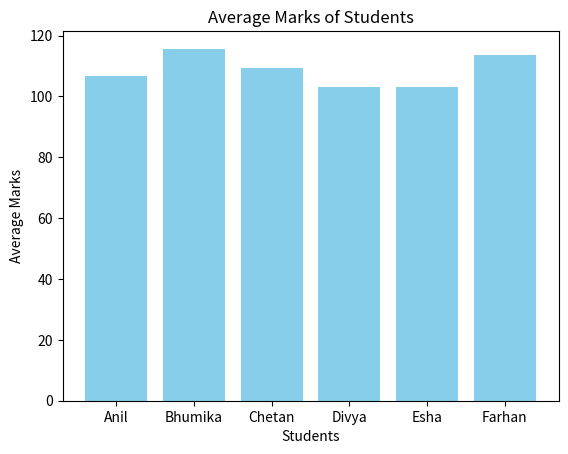

The matplotlib source for this figure:
import pandas as pd
import matplotlib.pyplot as plt

# Step 1: Load dataset (example data)
data = {
    'Name': ['Anil', 'Bhumika', 'Chetan', 'Divya', 'Esha', 'Farhan'],
    'Maths': [78, 93, 85, 66, 74, 88],
    'Science': [82, 89, 91, 72, 68, 94],
    'English': [75, 85, 79, 80, 70, 90],
    'Hindi': [85, 80, 73, 91, 97, 69],
    'Attendance(%)': [90, 95, 92, 80, 75, 97]
}

result = pd.DataFrame(data)

# Step 2: Calculate total & average marks
result['Total'] = result[['Maths', 'Science', 'English','Hindi']].sum(axis=1)
result['Average'] = result['Total'] / 3

# Step 3: Grade calculation
def grade(avg):
    if avg >= 90:
        return 'A'
    elif avg >= 75:
        return 'B'
    elif avg >= 60:
        return 'C'
    else:
        return 'D'

result['Grade'] = result['Average'].apply(grade)

# Step 4: Print summary
print("Student Performance Summary:\n")
print(result)

# Step 5: Visualization
plt.bar(result['Name'], result['Average'], color='skyblue')
plt.title("Average Marks of Students")
plt.xlabel("Students")
plt.ylabel("Average Marks")
plt.show()
